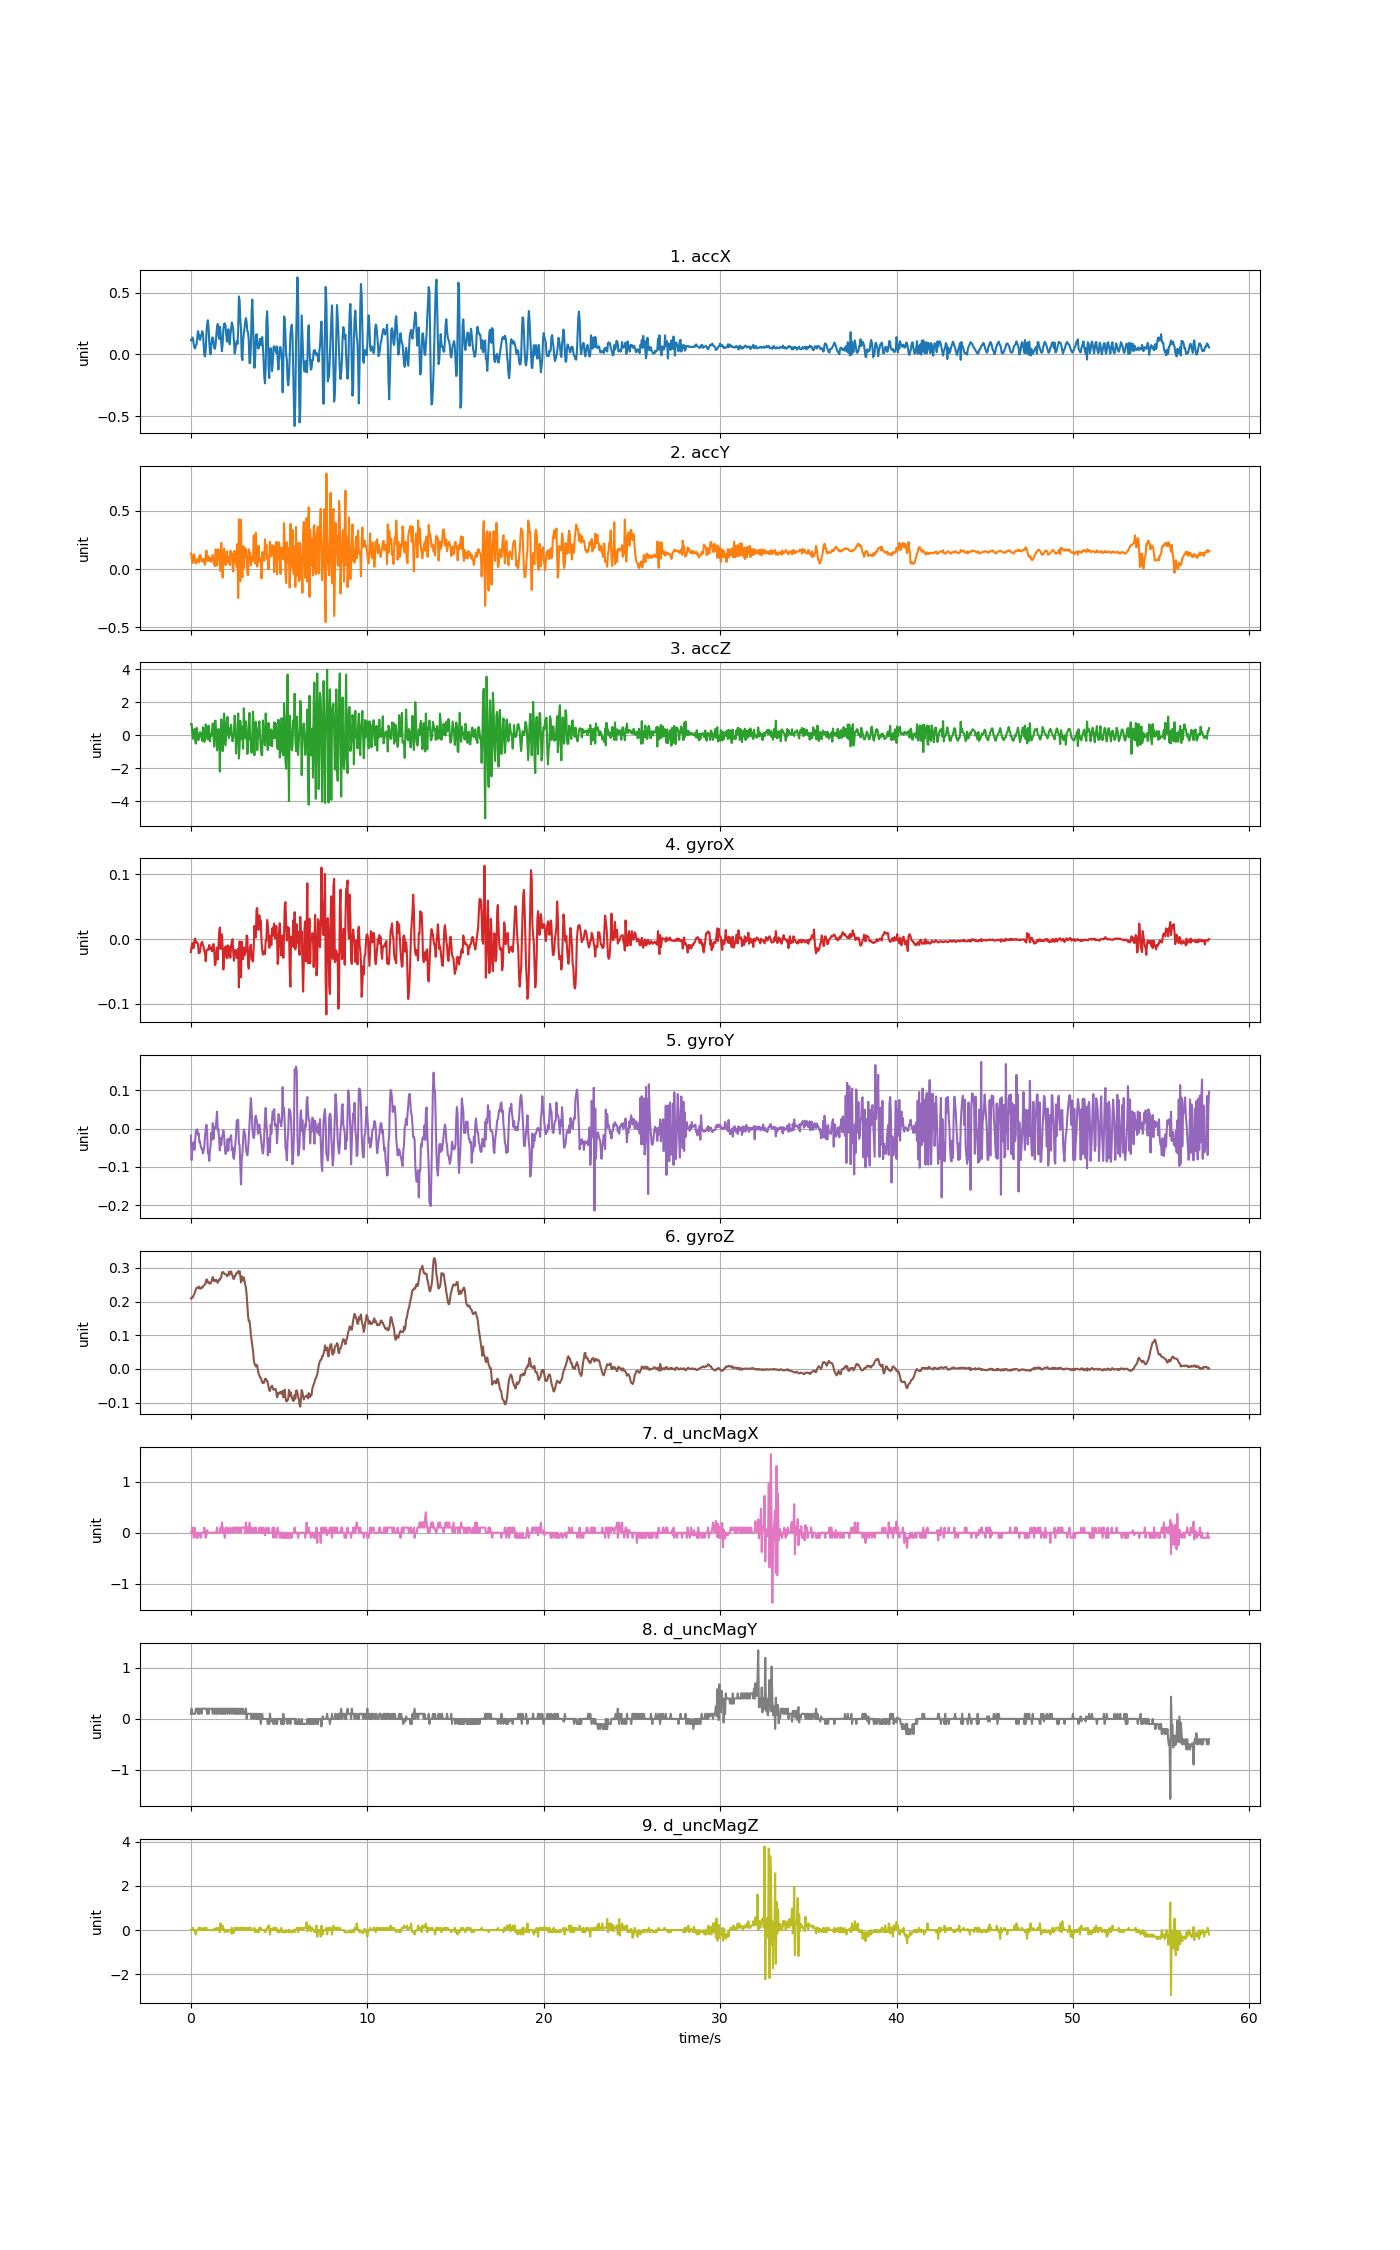

Source data for this figure (header and first rows):
accX, accY, accZ, gyroX, gyroY, gyroZ, d_uncMagX, d_uncMagY, d_uncMagZ
0.114, 0.1344, 0.6749, -0.01991, -0.01861, 0.2095, 0.0, 0.09999, 0.0
0.1135, 0.1155, 0.7049, -0.01014, -0.08214, 0.2119, 0.0, 0.2, 0.0
0.1366, 0.0516, 0.1446, -0.005864, -0.05526, 0.2113, 0.1, 0.1, 0.0
0.1271, 0.07763, -0.2073, -0.0135, -0.04426, 0.2146, 0.0, 0.1, 0.1
0.08224, 0.128, 0.1284, -0.01381, -0.0351, 0.2189, -0.1, 0.09999, 0.0
0.05447, 0.1233, 0.3804, -0.001283, -0.05526, 0.2238, 0.1, 0.1, 0.0
0.04758, 0.0571, -0.278, 0.0008552, -0.03082, 0.2296, 0.0, 0.09999, -0.1
0.07242, 0.04824, -0.4946, -0.005253, -0.007001, 0.2345, 0.0, 0.2, -0.2
0.07817, 0.07997, 0.4606, -0.004032, -0.005168, 0.2412, -0.1, 0.2, 0.0
0.1306, 0.07997, 0.2715, -0.005864, -0.002114, 0.2406, 0.0, 0.2, 0.0
0.1875, 0.08691, -0.2804, -0.007086, -0.01616, 0.2406, -0.1, 0.1, 0.0
0.1681, 0.05674, -0.2612, -0.02175, -0.0125, 0.2449, 0.0, 0.2, 0.1
0.1269, 0.1113, -0.01939, -0.02053, -0.03571, 0.2412, 0.0, 0.09999, 0.1
0.1164, 0.122, 0.1979, -0.01991, -0.03388, 0.2382, 0.0, 0.2, 0.0
0.1439, 0.1088, 0.0656, -0.008919, -0.04671, 0.2388, -0.1, 0.2, 0.1
0.1601, 0.06524, -0.1116, -0.005559, -0.05282, 0.2424, 0.0, 0.09999, 0.0
0.1872, 0.07697, -0.3306, -0.004032, -0.05282, 0.2412, 0.0, 0.2, 0.0
0.1705, 0.07099, 0.4942, -0.00953, -0.06503, 0.2437, 0.0, 0.2, 0.0
0.08583, 0.08775, 0.4044, -0.01136, -0.05648, 0.2467, 0.0, 0.2, 0.1
-0.003352, 0.05495, -0.3917, -0.01808, -0.04793, 0.2498, 0.1, 0.2, 0.0
-0.01688, 0.03567, -0.2768, -0.02175, -0.01922, 0.251, 0.0, 0.2, 0.0
0.03065, 0.1086, 0.6665, -0.03396, -0.001503, 0.2571, -0.1, 0.2, 0.1
0.1763, 0.1597, 0.2122, -0.01747, 0.009493, 0.266, -0.05, 0.2, 0.1
0.2437, 0.0723, -0.06967, -0.01686, -0.01005, 0.265, 0.05, 0.09999, 0.0
0.2767, 0.1106, -0.2552, -0.01503, -0.0632, 0.2565, 0.0, 0.2, 0.0
0.2189, 0.111, 0.5899, -0.01625, -0.06381, 0.2553, 0.0, 0.09999, 0.0
0.1003, 0.06919, 0.08356, -0.008919, -0.08458, 0.2571, 0.0, 0.2, 0.0
0.02035, 0.0972, -0.3689, -0.01442, -0.05709, 0.2528, 0.0, 0.2, 0.0
-0.0004788, 0.06345, 0.07757, -0.01319, -0.04243, 0.2547, 0.0, 0.2, 0.0
0.07685, 0.08092, -0.007424, -0.01625, -0.01097, 0.2586, 0.0, 0.2, 0.0
0.136, 0.09409, 0.3206, -0.01869, -0.0293, 0.2663, 0.0, 0.2, 0.0
0.1361, 0.1213, 0.7204, -0.00953, 0.01377, 0.273, 0.0, 0.1, 0.0
0.1057, 0.06243, -0.1002, -0.007391, -0.02685, 0.2675, 0.0, 0.2, 0.0
0.05495, 0.04693, -0.6826, -0.01625, -0.002724, 0.2602, 0.0, 0.2, 0.05
0.04441, 0.02514, 0.8748, -0.04007, 0.00369, 0.2638, 0.0, 0.1, 0.05
0.07632, 0.1703, 0.8928, -0.03793, 0.001552, 0.262, 0.0, 0.2, 0.0
0.1544, 0.1403, -0.09481, -0.02175, 0.01927, 0.2644, 0.0, 0.1, 0.1
0.2146, 0.02957, -0.9088, -0.01319, 0.0437, 0.2608, 0.1, 0.2, 0.0
0.2458, 0.1302, -0.2199, -0.03152, -0.004862, 0.2556, 0.0, 0.09999, 0.0
0.1666, 0.1713, 0.3816, -0.01136, -0.001503, 0.2602, 0.0, 0.2, 0.1
0.1245, 0.1408, 0.1087, 0.008796, -0.02808, 0.2653, 0.0, 0.2, 0.0
0.2235, 0.04525, -2.192, 0.01796, -0.05709, 0.2644, 0.0, 0.09999, -0.1
0.1809, -0.01377, 0.09553, -0.01503, -0.02472, 0.2693, 0.1, 0.2, 0.3
0.09242, 0.2254, 0.9832, -0.004948, -0.04335, 0.2727, 0.0, 0.09999, 0.0
0.02544, 0.04058, 0.4247, 0.007575, -0.02288, 0.2867, 0.2, 0.2, 0.2
0.08499, -0.07254, -0.9543, -0.0135, -0.01647, 0.2849, 0.0, 0.1, 0.2
0.2028, 0.08871, -0.4144, -0.04679, -0.005168, 0.2873, 0.1, 0.2, 0.1
0.2464, 0.1759, 1.321, -0.02602, -0.01739, 0.2831, 0.0, 0.1, 0.0
0.2509, 0.105, 0.7719, -0.01381, -0.04732, 0.2815, -0.1, 0.2, -0.1
0.2348, 0.03508, -0.6096, -0.01136, -0.06625, 0.2815, 0.0, 0.1, 0.0
0.161, 0.07626, 0.07996, -0.02602, -0.0632, 0.2803, 0.1, 0.2, 0.0
0.1022, 0.1523, 0.7982, -0.02969, -0.05404, 0.2754, 0.0, 0.2, 0.0
0.1221, 0.05746, 1.12, -0.00953, -0.02777, 0.2773, 0.1, 0.1, -0.1
0.203, 0.09074, 0.03208, -0.02694, -0.0577, 0.2782, 0.0, 0.2, 0.0
0.1185, 0.1069, -0.1678, -0.01167, -0.02716, 0.2889, 0.0, 0.2, 0.0
0.08116, 0.03651, 0.4415, -0.02327, -0.03052, 0.2809, 0.0, 0.1, 0.0
0.1586, 0.1584, 0.09074, -0.02877, -0.02288, 0.2849, 0.1, 0.2, 0.0
0.2077, 0.1211, 0.645, -0.009224, -0.01739, 0.2898, 0.0, 0.2, -0.15
0.2583, 0.1348, 0.01652, -0.004032, -0.05618, 0.2818, 0.0, 0.1, 0.1
0.2345, 0.02693, -0.3594, -6.109015000000002e-05, -0.04946, 0.277, 0.0, 0.2, -0.15
... 1,384 more rows
